Run: headless pygame with SDL's dummy video driver; simulated clock (each Clock.tick advances the game by its frame time, no real sleeping); random seed 0; keys injected as events and as key.get_pressed() state; no mouse input.
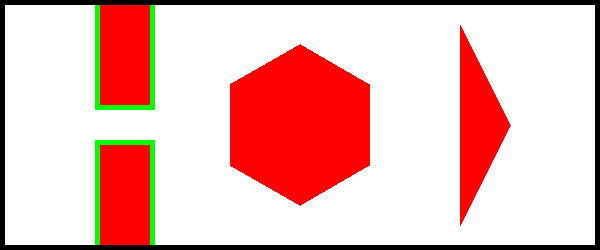
Frame 1 of 4 · flips 1–60 · no input
Frame 2 of 4 · flips 61–180 · tapped SPACE, RETURN · held RIGHT (→), D · screen unchanged from frame 1, image omitted
Frame 3 of 4 · flips 181–300 · held DOWN (↓), S · screen unchanged from frame 2, image omitted
Frame 4 of 4 · flips 301–420 · held LEFT (←), A, UP (↑), W · screen unchanged from frame 3, image omitted

The pygame program that drew these frames:

import pygame
import sys

# Initialize Pygame
pygame.init()
# Initializing surface

white=(255,255,255)
# Initializing Color

red = (255,0,0)
green = (0,255,0)
# points_hexgon = [(443.30, 125),(421.65, 164.33),(378.35, 164.33),(356.70, 125),(378.35, 85.67),(421.65, 85.67)]
points_triangle = [(460, 25), (460, 225), (510, 125)]
points_hexgon = [(300,44.22649731),(230.04809472,84.61324865),(230.04809472,165.38675135),(300,205.77350269),(369.95190528,165.38675135),(369.95190528,84.61324865)]
points_triangle_border = [(455,246.18033989),(455.00,3.81966011),(515.59016994,125)]
# points_triangle_border = 
# Set the dimensions of the screen
screen = pygame.display.set_mode((600, 250))
pygame.draw.rect(screen, white, pygame.Rect(5,5,590,240))
pygame.draw.rect(screen,green,pygame.Rect(95,5,60,105))
pygame.draw.rect(screen, red, pygame.Rect(100, 5, 50, 100))
pygame.draw.rect(screen, green, pygame.Rect(95, 140, 60, 105))
pygame.draw.rect(screen, red, pygame.Rect(100, 145, 50, 100))
# pygame.draw.polygon(screen, green, points_triangle_border)
pygame.draw.polygon(screen, red, points_triangle)
pygame.draw.polygon(screen, red, points_hexgon)

# Infinite loop to hold the canvas
while True:
    # Event loop to handle user inputs
    for event in pygame.event.get():
        if event.type == pygame.QUIT:
            pygame.quit()
            sys.exit()

    # Update the screen
    pygame.display.update()
